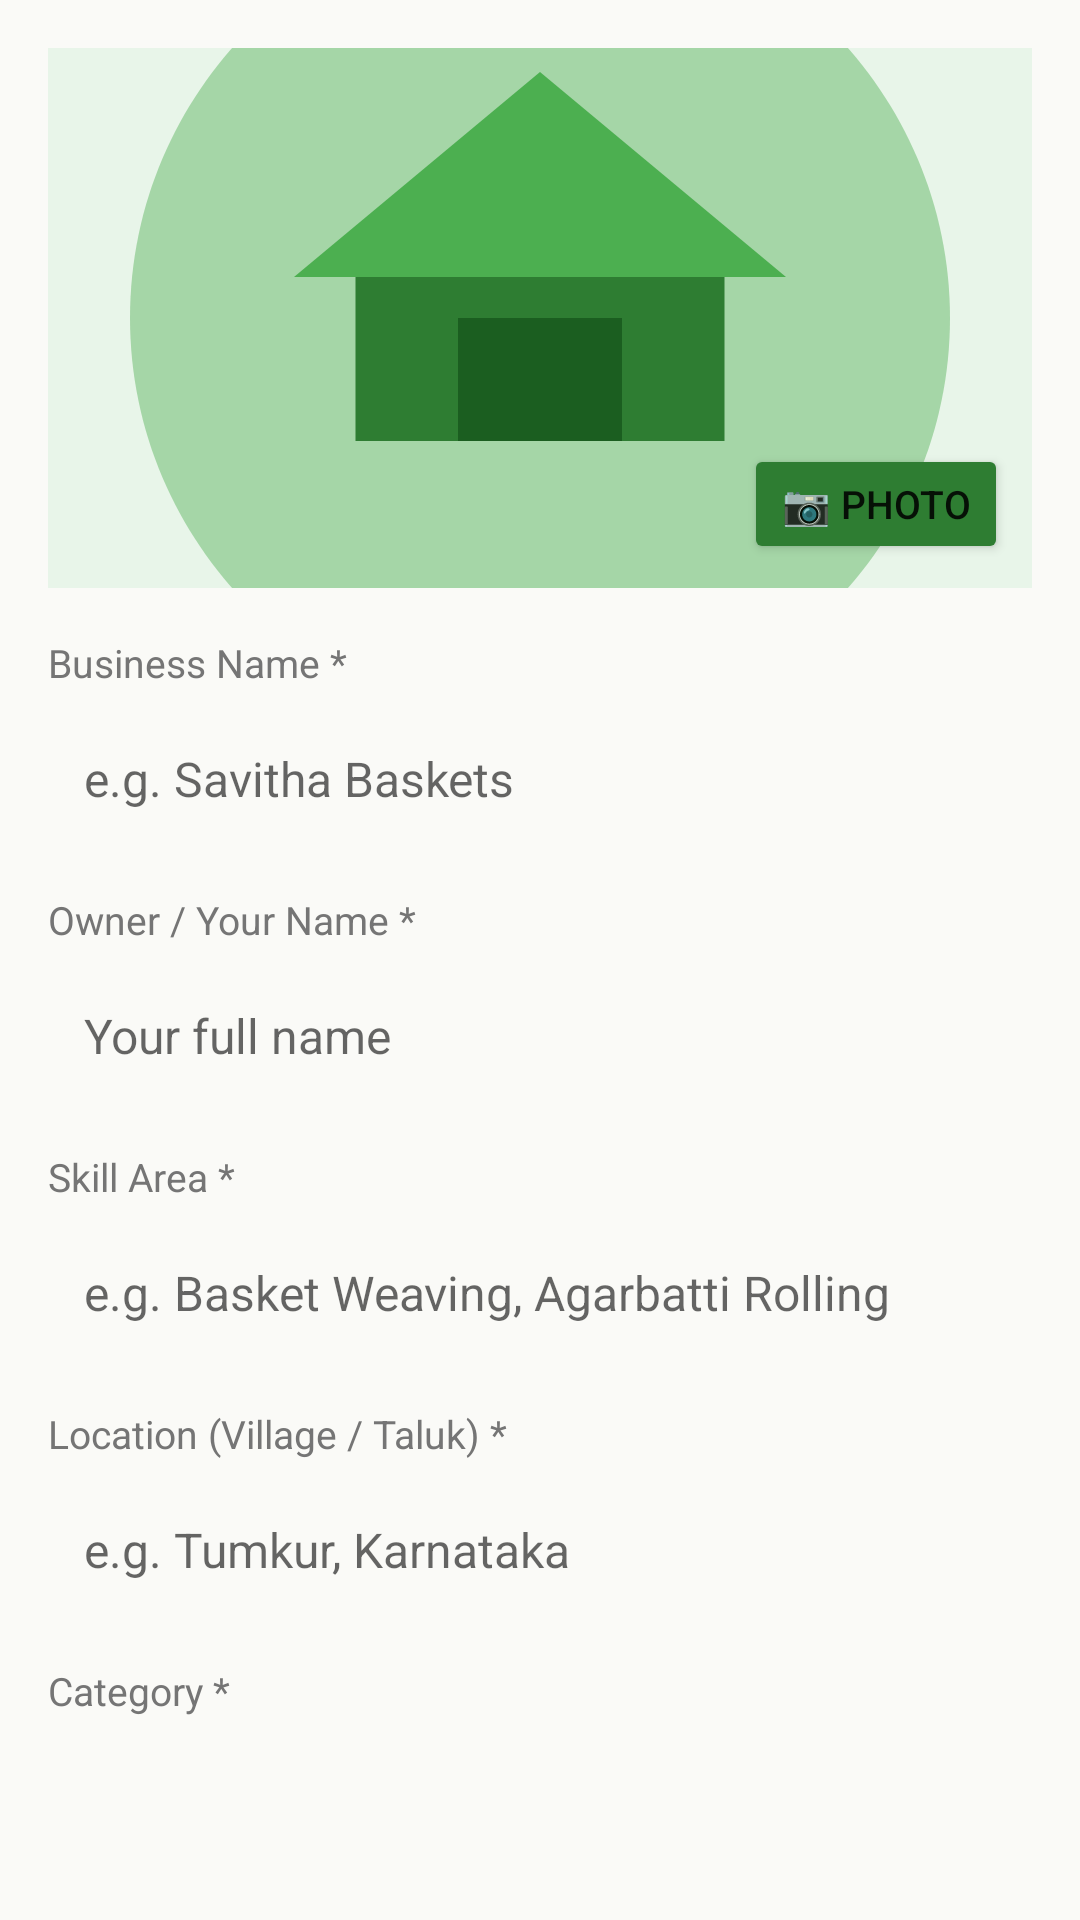

Write the Android layout XML for this screen, with the resource values it uses.
<!-- AndroidManifest.xml: application theme Theme.KutiraKushala -->
<!-- res/layout/activity_add_business.xml -->
<?xml version="1.0" encoding="utf-8"?>
<androidx.core.widget.NestedScrollView
    xmlns:android="http://schemas.android.com/apk/res/android"
    android:layout_width="match_parent"
    android:layout_height="match_parent"
    android:background="@color/bg_cream">

    <LinearLayout
        android:layout_width="match_parent"
        android:layout_height="wrap_content"
        android:orientation="vertical"
        android:padding="16dp">

        
        <FrameLayout android:layout_width="match_parent" android:layout_height="180dp"
            android:layout_marginBottom="16dp">
            <ImageView android:id="@+id/ivBusinessPhoto"
                android:layout_width="match_parent" android:layout_height="match_parent"
                android:scaleType="centerCrop" android:src="@drawable/ic_business_placeholder"
                android:background="@color/bg_green_light" android:contentDescription="Pick photo"/>
            <Button android:id="@+id/btnPickPhoto"
                android:layout_width="wrap_content" android:layout_height="40dp"
                android:layout_gravity="bottom|end" android:layout_margin="8dp"
                android:text="📷 Photo" android:textSize="13sp"
                android:backgroundTint="@color/primary_green"/>
        </FrameLayout>

        <TextView android:layout_width="match_parent" android:layout_height="wrap_content"
            android:text="Business Name *" android:textSize="13sp" android:textColor="@color/text_secondary"
            android:layout_marginBottom="4dp"/>
        <EditText android:id="@+id/etBusinessName"
            android:layout_width="match_parent" android:layout_height="52dp"
            android:background="@drawable/bg_field" android:paddingHorizontal="12dp"
            android:textSize="16sp" android:textColor="@color/text_primary"
            android:hint="e.g. Savitha Baskets" android:layout_marginBottom="12dp"/>

        <TextView android:layout_width="match_parent" android:layout_height="wrap_content"
            android:text="Owner / Your Name *" android:textSize="13sp" android:textColor="@color/text_secondary"
            android:layout_marginBottom="4dp"/>
        <EditText android:id="@+id/etOwnerName"
            android:layout_width="match_parent" android:layout_height="52dp"
            android:background="@drawable/bg_field" android:paddingHorizontal="12dp"
            android:textSize="16sp" android:textColor="@color/text_primary"
            android:hint="Your full name" android:layout_marginBottom="12dp"
            android:inputType="textPersonName"/>

        <TextView android:layout_width="match_parent" android:layout_height="wrap_content"
            android:text="Skill Area *" android:textSize="13sp" android:textColor="@color/text_secondary"
            android:layout_marginBottom="4dp"/>
        <EditText android:id="@+id/etSkillArea"
            android:layout_width="match_parent" android:layout_height="52dp"
            android:background="@drawable/bg_field" android:paddingHorizontal="12dp"
            android:textSize="16sp" android:textColor="@color/text_primary"
            android:hint="e.g. Basket Weaving, Agarbatti Rolling"
            android:layout_marginBottom="12dp"/>

        <TextView android:layout_width="match_parent" android:layout_height="wrap_content"
            android:text="Location (Village / Taluk) *" android:textSize="13sp" android:textColor="@color/text_secondary"
            android:layout_marginBottom="4dp"/>
        <EditText android:id="@+id/etLocation"
            android:layout_width="match_parent" android:layout_height="52dp"
            android:background="@drawable/bg_field" android:paddingHorizontal="12dp"
            android:textSize="16sp" android:textColor="@color/text_primary"
            android:hint="e.g. Tumkur, Karnataka" android:layout_marginBottom="12dp"/>

        <TextView android:layout_width="match_parent" android:layout_height="wrap_content"
            android:text="Category *" android:textSize="13sp" android:textColor="@color/text_secondary"
            android:layout_marginBottom="4dp"/>
        <Spinner android:id="@+id/spinnerCategory"
            android:layout_width="match_parent" android:layout_height="52dp"
            android:background="@drawable/bg_field" android:paddingHorizontal="8dp"
            android:layout_marginBottom="12dp"/>

        <TextView android:layout_width="match_parent" android:layout_height="wrap_content"
            android:text="Phone Number *" android:textSize="13sp" android:textColor="@color/text_secondary"
            android:layout_marginBottom="4dp"/>
        <EditText android:id="@+id/etPhone"
            android:layout_width="match_parent" android:layout_height="52dp"
            android:background="@drawable/bg_field" android:paddingHorizontal="12dp"
            android:textSize="16sp" android:textColor="@color/text_primary"
            android:hint="10-digit mobile number" android:inputType="phone"
            android:layout_marginBottom="12dp"/>

        <TextView android:layout_width="match_parent" android:layout_height="wrap_content"
            android:text="Weekly Production Capacity (units)" android:textSize="13sp"
            android:textColor="@color/text_secondary" android:layout_marginBottom="4dp"/>
        <EditText android:id="@+id/etCapacityUnits"
            android:layout_width="match_parent" android:layout_height="52dp"
            android:background="@drawable/bg_field" android:paddingHorizontal="12dp"
            android:textSize="16sp" android:textColor="@color/text_primary"
            android:hint="e.g. 200" android:inputType="number"
            android:layout_marginBottom="12dp"/>

        <TextView android:layout_width="match_parent" android:layout_height="wrap_content"
            android:text="Business Description" android:textSize="13sp" android:textColor="@color/text_secondary"
            android:layout_marginBottom="4dp"/>
        <EditText android:id="@+id/etDescription"
            android:layout_width="match_parent" android:layout_height="100dp"
            android:background="@drawable/bg_field" android:paddingHorizontal="12dp"
            android:paddingTop="10dp" android:textSize="15sp" android:textColor="@color/text_primary"
            android:hint="Describe your business, experience, speciality..."
            android:inputType="textMultiLine" android:gravity="top"
            android:layout_marginBottom="20dp"/>

        <Button android:id="@+id/btnSaveBusiness"
            android:layout_width="match_parent" android:layout_height="56dp"
            android:text="✅  Register My Business"
            android:textSize="17sp" android:textStyle="bold"
            android:backgroundTint="@color/primary_green"
            android:layout_marginBottom="32dp"/>
    </LinearLayout>
</androidx.core.widget.NestedScrollView>
<!-- resources referenced by this layout -->
<resources>
  <color name="bg_cream">#FAFAF7</color>
  <color name="bg_green_light">#E8F5E9</color>
  <color name="primary_green">#2E7D32</color>
  <color name="text_primary">#212121</color>
  <color name="text_secondary">#757575</color>
  <!-- drawable ic_business_placeholder (drawable) -->
  <?xml version="1.0" encoding="utf-8"?>
  <vector xmlns:android="http://schemas.android.com/apk/res/android"
      android:width="96dp" android:height="96dp" android:viewportWidth="96" android:viewportHeight="96">
      <path android:fillColor="#A5D6A7" android:pathData="M48,8 C26,8 8,26 8,48 C8,70 26,88 48,88 C70,88 88,70 88,48 C88,26 70,8 48,8 Z"/>
      <path android:fillColor="#2E7D32" android:pathData="M30,60 L30,42 L48,28 L66,42 L66,60 Z"/>
      <path android:fillColor="#1B5E20" android:pathData="M40,60 L40,48 L56,48 L56,60 Z"/>
      <path android:fillColor="#4CAF50" android:pathData="M24,44 L48,24 L72,44 Z"/>
  </vector>
  <style name="Theme.KutiraKushala" parent="Theme.MaterialComponents.Light.DarkActionBar">
          <item name="colorPrimary">@color/primary_green</item>
          <item name="colorPrimaryVariant">@color/primary_green_dark</item>
          <item name="colorOnPrimary">@color/white</item>
          <item name="colorSecondary">@color/accent_orange</item>
          <item name="colorOnSecondary">@color/white</item>
          <item name="android:colorBackground">@color/bg_cream</item>
          <item name="android:windowBackground">@color/bg_cream</item>
          <item name="android:statusBarColor">@color/primary_green_dark</item>
          <item name="actionBarStyle">@style/KutiraActionBar</item>
      </style>
  <color name="primary_green_dark">#1B5E20</color>
  <color name="white">#FFFFFF</color>
  <color name="accent_orange">#E65100</color>
  <style name="KutiraActionBar" parent="Widget.AppCompat.ActionBar.Solid">
          <item name="background">@color/primary_green</item>
          <item name="titleTextStyle">@style/KutiraActionBarTitle</item>
      </style>
  <style name="KutiraActionBarTitle" parent="TextAppearance.AppCompat.Widget.ActionBar.Title">
          <item name="android:textColor">@color/white</item>
          <item name="android:textSize">18sp</item>
          <item name="android:textStyle">bold</item>
      </style>
</resources>
